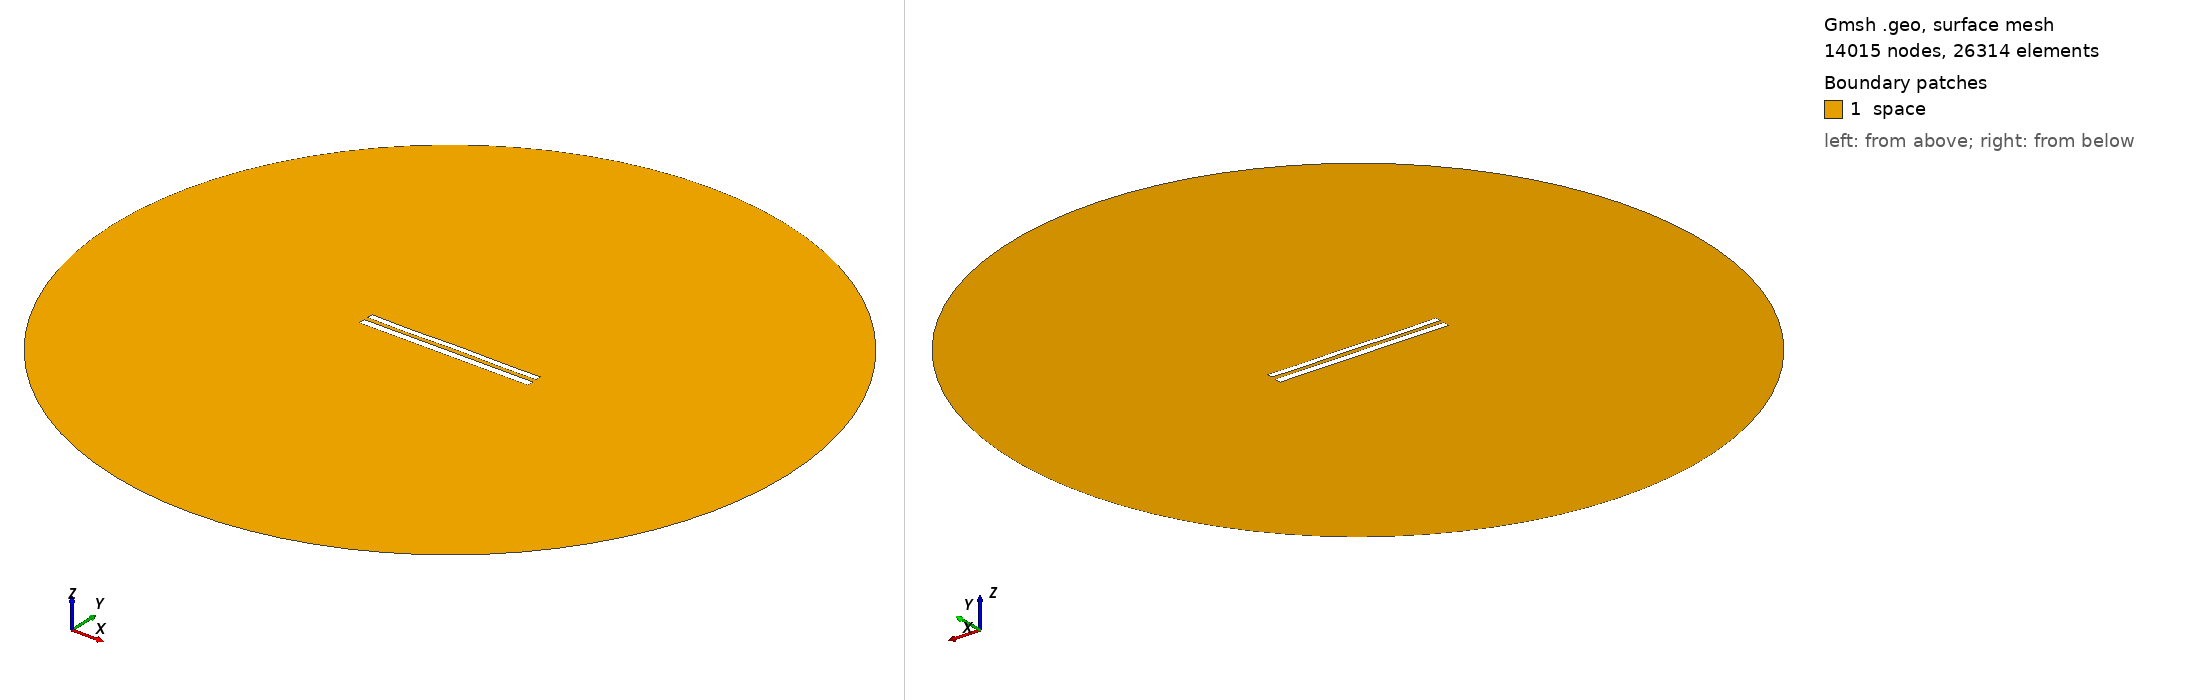

Gmsh geometry script, surface-meshed: 14015 nodes, 26314 surface elements. Boundary patches (legend numbers): 1 space. Left view from above one corner, right view from below the opposite corner. Legend entries are the model's physical surfaces. The drawing asked Gmsh for element sizes between 1% and 20% of the model's largest extent; the script's own settings can give other sizes.

=== 9056.geo (drawn) ===
//---------------------------------------
// Geometry kernel
//---------------------------------------

SetFactory("OpenCASCADE");



//---------------------------------------
// Parameters of the geometry
//---------------------------------------

// Overetch of the upper plate
overetch = 0.25;

// Distance between the plates
distance = 2.5;

// Discretization over the x axis (for the deformation)
nx = 50; 

// Length of the plate
L = 100 - overetch; 

// Number of modes
n = 4; 

// 1st mode coefficient
coeff(1) = 0.0;
beta(1) = 0.596864 * 3.1415926535 / L;

// 2nd mode coefficient
coeff(2) = 0.0;
beta(2) = 1.49418 * 3.1415926535 / L;

// 3rd mode coefficient
coeff(3) = -0.075;
beta(3) = 2.50025 * 3.1415926535 / L;

// 4th mode coefficient
coeff(4) = -0.15;
beta(4) = 3.49999 * 3.1415926535 / L;



//---------------------------------------
// Upper plate (deformed rectangle)
//---------------------------------------

// Coordiantes of the upper plate
xmin = -50;
xmax = 50 - overetch;

// Height of the upper plate
yheight = 4 - 2 * overetch;

// Indexes of the points
UpperID[] = {};
LowerID[] = {};
LeftID[] = {};
RightID[] = {};

// Point index
p = 1;

// Horizontal edges
For i In {1:nx}
    x = xmin + (i-1)*(xmax - xmin)/(nx-1);

    y_bottom = distance / 2 + overetch;
    For j In {1:n}
        C = (Cosh(beta(j)*L) + Cos(beta(j)*L)) / (Sinh(beta(j)*L) + Sin(beta(j)*L));
        y_bottom  = y_bottom + coeff(j) * (Cosh(beta(j)*(x+50)) - Cos(beta(j)*(x+50)) - C * (Sinh(beta(j)*(x+50)) - Sin(beta(j)*(x+50))));
    EndFor

    y_top = y_bottom + yheight;

    Point(p) = {x, y_top, 0, 1.0};
    UpperID[i] = p;
    p = p + 1;

    Point(p) = {x, y_bottom, 0, 1.0};
    LowerID[i] = p;
    p = p + 1;
EndFor

// Create point lists
UpperPts[] = {}; LowerPts[] = {};
For i In {1:nx}
  UpperPts[] += {UpperID[i]};
  LowerPts[] += {LowerID[i]};
EndFor

// Build splines
Spline(1) = {UpperPts[]};
Spline(2) = {LowerPts[]};
Line(3) = {LowerPts[nx-1], UpperPts[nx-1]};
Line(4) = {LowerPts[0], UpperPts[0]};

// Build the plane surface
Curve Loop(1) = {2, 3, -1, -4};
Plane Surface(1) = {1};



//---------------------------------------
// Lower plate (rectangle)
//---------------------------------------

// Vertices
Point(1001) = {-50, -1, 0, 1.0};
Point(1002) = { 50, -1, 0, 1.0};
Point(1003) = { 50,  -5, 0, 1.0};
Point(1004) = {-50,  -5, 0, 1.0};

// Edges
Line(5) = {1001, 1002};
Line(6) = {1002, 1003};
Line(7) = {1003, 1004};
Line(8) = {1004, 1001};

// Plane surface
Line Loop(2) = {5, 6, 7, 8};
Plane Surface(2) = {2}; 



//---------------------------------------
// Outer (fictious) boundary
//---------------------------------------

// Points
Point(1005) = {0, 0, 0};       // Center
Point(1006) = {200, 0, 0};     // Start point
Point(1007) = {0, 200, 0};     // 90 degrees
Point(1008) = {-200, 0, 0};    // 180 degrees
Point(1009) = {0, -200, 0};    // 270 degrees

// Circle arcs (each needs start, center, end)
Circle(9) = {1006, 1005, 1007};
Circle(10) = {1007, 1005, 1008};
Circle(11) = {1008, 1005, 1009};
Circle(12) = {1009, 1005, 1006};

// Plane surface for the entire domain
Curve Loop(3) = {9, 10, 11, 12};
Surface(3) = {3};

// Subtract the plates from the whole domain to obtain the actual domain where we want to solve the equations
BooleanDifference{ Surface{3}; Delete; }{ Surface{1}; Surface{2}; Delete; }




//---------------------------------------
// Transfinite Lines/Curves
//---------------------------------------

// Set the number of points on the boundaries
r = 7;

// Plates
Transfinite Curve {1, 2} = 50*r Using Progression 1;
Transfinite Curve {3, 4} = 2*r Using Progression 1;
Transfinite Line {5, 7} = 50*r Using Progression 1;
Transfinite Line {6, 8} = 2*r Using Progression 1;

// Outer boundary
Transfinite Line {9, 10, 11, 12} = 20 Using Progression 1;



//---------------------------------------
// Physical groups
//---------------------------------------                

// Physical curves (boundaries)
Physical Line("force_segment", 10) = {2};
Physical Line("upper_plate", 11) = {1, 3, 4};
Physical Line("lower_plate", 12) = {5, 6, 7, 8};
Physical Line("boundary", 20) = {9, 10, 11, 12};

// Physical Surfaces
Physical Surface("space", 30) = {3};



//---------------------------------------
// 6. Generate the Mesh
//---------------------------------------

// 2D mesh generation
Mesh 2;
